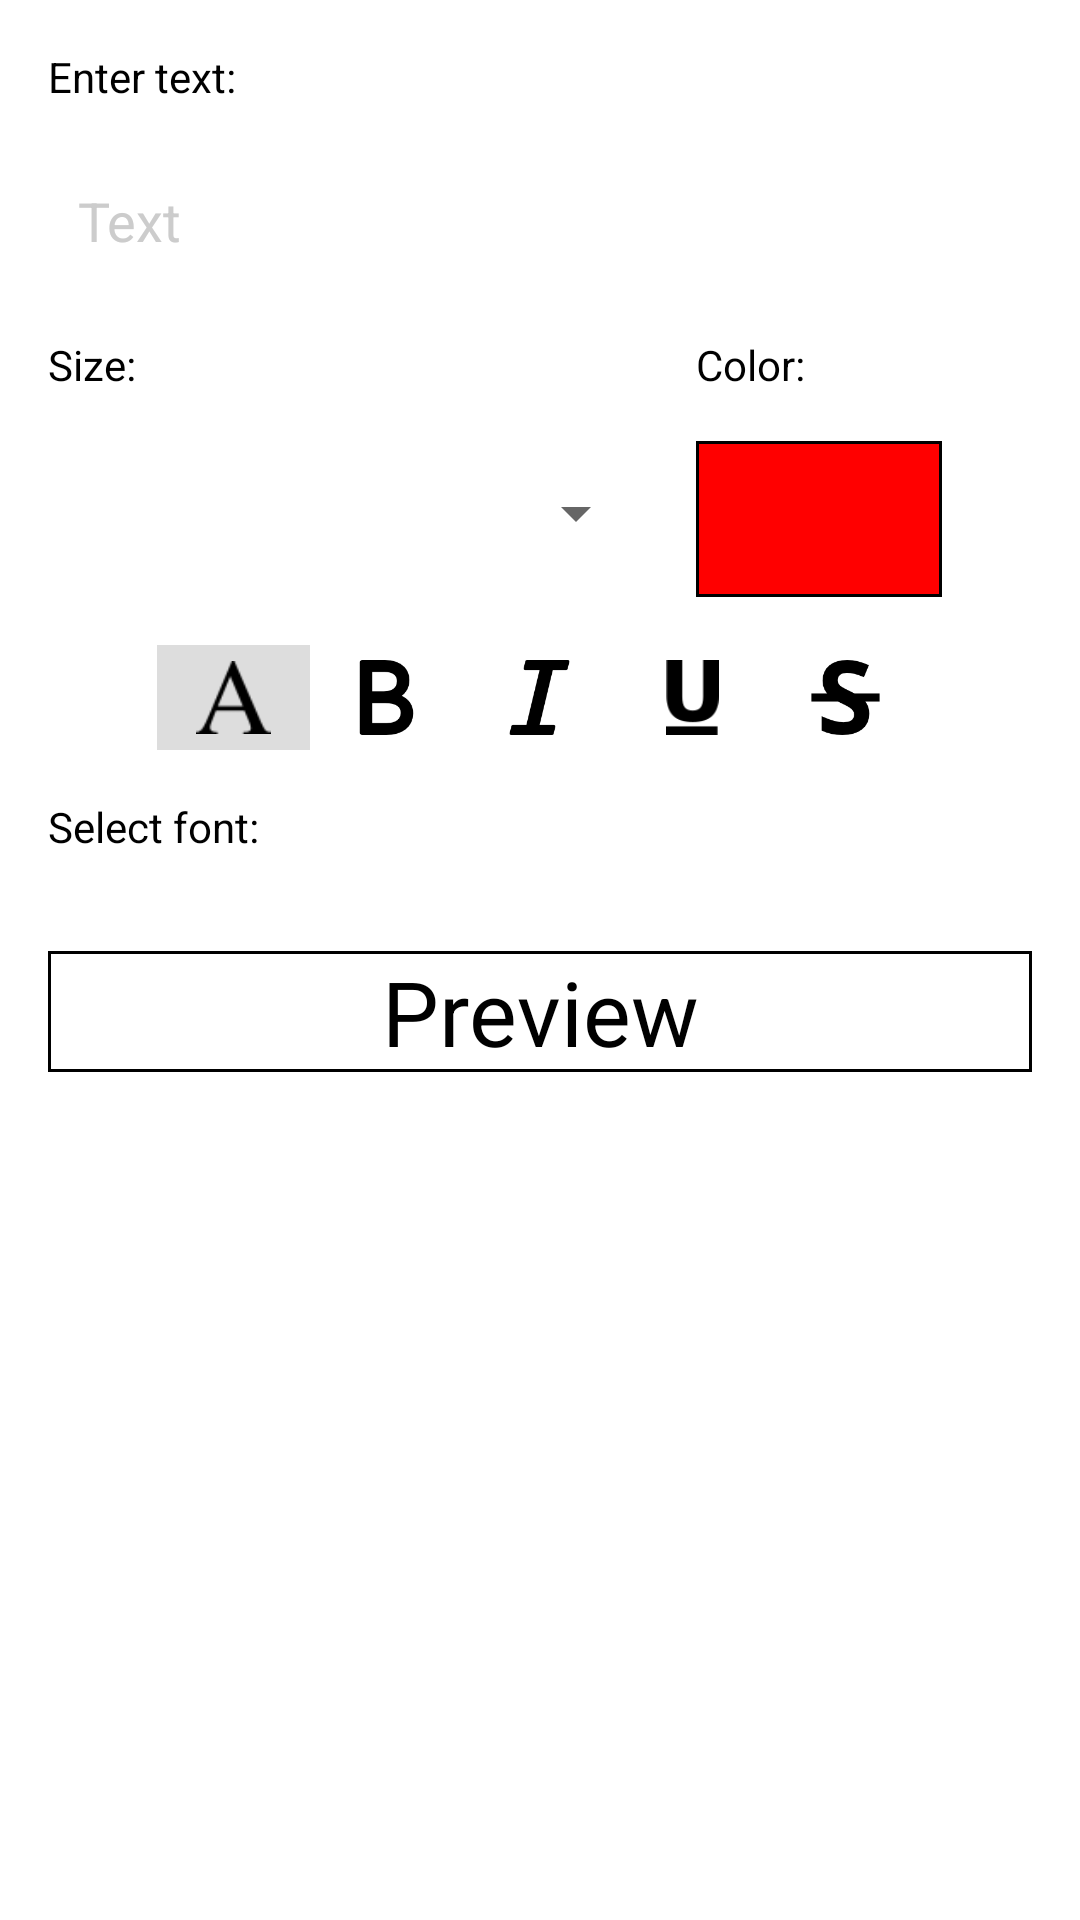

Produce the Android XML layout that renders to this screen, including the resource entries it uses.
<!-- AndroidManifest.xml: application theme AppTheme.NoActionBar -->
<!-- res/layout/add_text.xml -->
<?xml version="1.0" encoding="utf-8"?>
<RelativeLayout xmlns:android="http://schemas.android.com/apk/res/android"
    android:background="#ffffffff"
    android:padding="16dp"
    android:layout_width="match_parent"
    android:layout_height="wrap_content">

    <TextView
        android:id="@+id/text01"
        android:text="@string/text58"
        android:textColor="#ff000000"
        android:layout_width="wrap_content"
        android:layout_height="wrap_content"/>

    <EditText
        android:id="@+id/text"
        android:background="@drawable/bg01"
        android:layout_below="@id/text01"
        android:layout_marginTop="16dp"
        android:textColor="#ff000000"
        android:textColorHint="#ffcccccc"
        android:hint="@string/text59"
        android:paddingLeft="10dp"
        android:paddingRight="10dp"
        android:layout_width="match_parent"
        android:layout_height="45dp" />

    <TextView
        android:id="@+id/text03"
        android:layout_marginTop="16dp"
        android:layout_below="@id/text"
        android:text="@string/text63"
        android:textColor="#ff000000"
        android:layout_width="wrap_content"
        android:layout_height="wrap_content"/>

    <Spinner
        android:id="@+id/text_size"
        android:layout_marginTop="28dp"
        android:layout_below="@id/text03"
        android:layout_width="200dp"
        android:layout_height="wrap_content"/>

    <TextView
        android:id="@+id/text04"
        android:layout_toRightOf="@id/text_size"
        android:layout_marginLeft="16dp"
        android:layout_marginTop="16dp"
        android:layout_below="@id/text"
        android:text="@string/text64"
        android:textColor="#ff000000"
        android:layout_width="wrap_content"
        android:layout_height="wrap_content"/>

    <RelativeLayout
        android:id="@+id/text_color_ctr"
        android:layout_marginTop="16dp"
        android:layout_below="@id/text04"
        android:layout_toRightOf="@id/text_size"
        android:layout_marginLeft="16dp"
        android:background="#ff000000"
        android:layout_width="82dp"
        android:layout_height="52dp">

        <RelativeLayout
            android:id="@+id/text_color"
            android:clickable="true"
            android:layout_margin="1dp"
            android:background="#ffff0000"
            android:layout_width="match_parent"
            android:layout_height="match_parent"/>

    </RelativeLayout>

    <LinearLayout
        android:id="@+id/style_ctr"
        android:orientation="horizontal"
        android:gravity="center_horizontal"
        android:layout_below="@id/text_color_ctr"
        android:layout_marginTop="16dp"
        android:layout_width="match_parent"
        android:layout_height="wrap_content">

        <RelativeLayout
            android:id="@+id/plain"
            android:clickable="true"
            android:background="#ffdddddd"
            android:layout_width="51dp"
            android:layout_height="35dp">

            <ImageView
                android:layout_centerInParent="true"
                android:src="@drawable/plain"
                android:layout_width="25dp"
                android:layout_height="25dp" />

        </RelativeLayout>

        <RelativeLayout
            android:id="@+id/bold"
            android:clickable="true"
            android:background="#ffffffff"
            android:layout_width="51dp"
            android:layout_height="35dp">

            <ImageView
                android:layout_centerInParent="true"
                android:src="@drawable/bold"
                android:layout_width="25dp"
                android:layout_height="25dp" />

        </RelativeLayout>

        <RelativeLayout
            android:id="@+id/italic"
            android:clickable="true"
            android:background="#ffffffff"
            android:layout_width="51dp"
            android:layout_height="35dp">

            <ImageView
                android:layout_centerInParent="true"
                android:src="@drawable/italic"
                android:layout_width="25dp"
                android:layout_height="25dp" />

        </RelativeLayout>

        <RelativeLayout
            android:id="@+id/underscore"
            android:clickable="true"
            android:background="#ffffffff"
            android:layout_width="51dp"
            android:layout_height="35dp">

            <ImageView
                android:layout_centerInParent="true"
                android:src="@drawable/underscore"
                android:layout_width="25dp"
                android:layout_height="25dp" />

        </RelativeLayout>

        <RelativeLayout
            android:id="@+id/strikethrough"
            android:clickable="true"
            android:background="#ffffffff"
            android:layout_width="51dp"
            android:layout_height="35dp">

            <ImageView
                android:layout_centerInParent="true"
                android:src="@drawable/strikethrough"
                android:layout_width="25dp"
                android:layout_height="25dp" />

        </RelativeLayout>

    </LinearLayout>

    <TextView
        android:id="@+id/text02"
        android:layout_marginTop="16dp"
        android:layout_below="@id/style_ctr"
        android:text="@string/text60"
        android:textColor="#ff000000"
        android:layout_width="wrap_content"
        android:layout_height="wrap_content"/>

    <RelativeLayout
        android:id="@+id/font_selector"
        android:clickable="true"
        android:layout_marginTop="16dp"
        android:layout_below="@id/text02"
        android:layout_width="match_parent"
        android:layout_height="wrap_content">

        <TextView
            android:id="@+id/font_preview"
            android:textSize="30sp"
            android:background="@drawable/bg06"
            android:text="Preview"
            android:textColor="#ff000000"
            android:layout_centerHorizontal="true"
            android:gravity="center_horizontal"
            android:layout_marginTop="16dp"
            android:layout_marginBottom="16dp"
            android:layout_width="match_parent"
            android:layout_height="wrap_content"/>

    </RelativeLayout>

</RelativeLayout>
<!-- resources referenced by this layout -->
<resources>
  <!-- drawable bg06 (drawable) -->
  <?xml version="1.0" encoding="utf-8"?>
  <shape xmlns:android="http://schemas.android.com/apk/res/android"
      android:shape="rectangle">
      <stroke android:width="1dp"
          android:color="#ff000000"/>
      <solid android:color="#ffffffff"/>
  </shape>
  <!-- drawable bold: png bitmap (drawable, 1742 bytes) -->
  <!-- drawable italic: png bitmap (drawable, 1435 bytes) -->
  <!-- drawable plain: png bitmap (drawable, 861 bytes) -->
  <!-- drawable strikethrough: png bitmap (drawable, 1949 bytes) -->
  <!-- drawable underscore: png bitmap (drawable, 679 bytes) -->
  <string name="text58">Enter text:</string>
  <string name="text59">Text</string>
  <string name="text60">Select font:</string>
  <string name="text63">Size:</string>
  <string name="text64">Color:</string>
  <style name="AppTheme.NoActionBar">
          <item name="windowActionBar">false</item>
          <item name="windowNoTitle">true</item>
      </style>
</resources>
